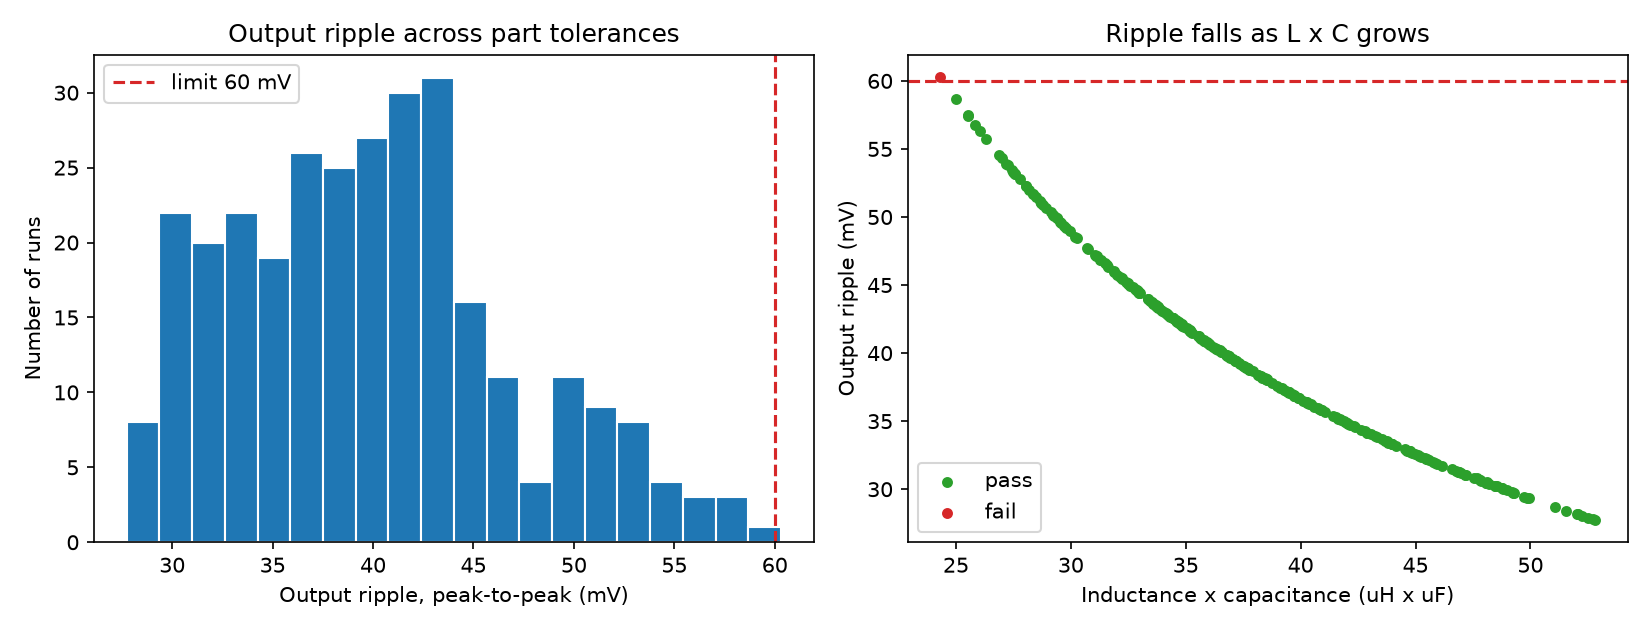

The file beside this chart, header and first rows:
run, L_uH, C_uF, esr_mOhm, dcr_mOhm, ron_mOhm, vout_avg_V, vout_pp_mV, il_peak_A, il_valley_A, efficiency_pct, passed
0, 8.111, 3.971, 4.583, 23.86, 8.171, 4.941, 45.53, 2.337, 1.616, 98.68, 1
1, 8.699, 3.478, 5.767, 18.68, 8.146, 4.951, 48.47, 2.317, 1.644, 98.88, 1
2, 10.89, 3.412, 6.631, 16.64, 7.368, 4.956, 39.43, 2.251, 1.714, 98.98, 1
3, 10.04, 4.67, 4.812, 22.67, 11.02, 4.941, 31.25, 2.267, 1.686, 98.68, 1
4, 8.144, 3.136, 6.759, 17.27, 12.49, 4.95, 57.39, 2.339, 1.621, 98.86, 1
5, 9.462, 4.198, 6.556, 21.94, 7.778, 4.945, 36.93, 2.287, 1.669, 98.76, 1
6, 9.641, 4.494, 6.748, 23.04, 11.58, 4.94, 33.85, 2.279, 1.673, 98.66, 1
7, 8.399, 3.481, 4.160, 17.74, 11.6, 4.95, 50.13, 2.328, 1.632, 98.86, 1
8, 10.63, 3.196, 4.835, 18.54, 8.223, 4.951, 43.11, 2.256, 1.706, 98.89, 1
9, 8.22, 3.743, 3.301, 20.51, 10.12, 4.946, 47.65, 2.334, 1.623, 98.78, 1
10, 9.299, 3.635, 5.423, 22.95, 10.44, 4.941, 43.35, 2.291, 1.662, 98.68, 1
11, 9.787, 3.84, 2.712, 22.84, 7.337, 4.944, 38.99, 2.276, 1.679, 98.74, 1
12, 9.452, 3.787, 4.848, 19.89, 12.67, 4.945, 40.92, 2.287, 1.669, 98.76, 1
13, 10.06, 4.59, 3.318, 20.53, 7.797, 4.948, 31.74, 2.27, 1.689, 98.82, 1
14, 10.65, 3.306, 4.889, 22.43, 7.897, 4.944, 41.62, 2.252, 1.703, 98.75, 1
15, 11.5, 4.593, 3.406, 17.24, 11.22, 4.951, 27.73, 2.235, 1.727, 98.89, 1
16, 8.883, 3.191, 2.508, 23.45, 10, 4.94, 51.71, 2.305, 1.647, 98.67, 1
17, 10.3, 4.584, 4.609, 22.91, 11.71, 4.94, 31.03, 2.26, 1.692, 98.66, 1
18, 10.49, 3.639, 4.641, 17.87, 10.87, 4.951, 38.38, 2.259, 1.702, 98.88, 1
19, 8.916, 4.254, 5.206, 21.03, 7.570, 4.947, 38.66, 2.307, 1.651, 98.8, 1
20, 7.784, 3.125, 3.123, 21.86, 9.711, 4.944, 60.31, 2.354, 1.602, 98.73, 0
21, 11.56, 3.818, 4.991, 21.18, 12.87, 4.942, 33.16, 2.23, 1.724, 98.71, 1
22, 8.938, 4.177, 3.998, 16.58, 8.839, 4.955, 39.26, 2.309, 1.655, 98.96, 1
23, 8.999, 4.1, 2.907, 16.5, 8.099, 4.956, 39.72, 2.307, 1.657, 98.97, 1
24, 11.25, 4.378, 4.551, 17.78, 12.32, 4.95, 29.74, 2.24, 1.72, 98.86, 1
25, 10.05, 3.359, 5.834, 16.84, 7.509, 4.955, 43.4, 2.273, 1.691, 98.97, 1
26, 9.611, 3.746, 4.014, 19.88, 9.447, 4.948, 40.7, 2.283, 1.675, 98.82, 1
27, 10.79, 4.077, 6.067, 21.9, 12.97, 4.941, 33.31, 2.247, 1.706, 98.68, 1
28, 7.896, 3.165, 6.444, 20.61, 12.17, 4.944, 58.67, 2.348, 1.607, 98.74, 1
29, 10.53, 4.424, 2.570, 23.25, 7.795, 4.943, 31.46, 2.255, 1.699, 98.71, 1
30, 9.233, 3.769, 3.578, 19.92, 7.520, 4.949, 42.12, 2.297, 1.663, 98.85, 1
31, 8.131, 3.504, 3.918, 19.59, 9.896, 4.948, 51.46, 2.339, 1.619, 98.82, 1
32, 10.35, 3.467, 5.462, 17.02, 11.11, 4.952, 40.83, 2.263, 1.698, 98.9, 1
33, 11.4, 4.135, 4.935, 23.63, 11.87, 4.938, 31.06, 2.232, 1.719, 98.63, 1
34, 8.584, 3.195, 5.340, 21.38, 8.195, 4.946, 53.48, 2.319, 1.637, 98.78, 1
35, 10.23, 3.501, 2.869, 23.84, 9.557, 4.94, 40.91, 2.262, 1.69, 98.66, 1
36, 8.937, 3.594, 3.936, 23.48, 9.714, 4.941, 45.63, 2.304, 1.649, 98.67, 1
37, 10.66, 3.523, 3.304, 16.68, 8.827, 4.955, 38.99, 2.256, 1.708, 98.96, 1
38, 10.59, 4.26, 6.230, 20.83, 11.08, 4.945, 32.5, 2.254, 1.702, 98.75, 1
39, 8.628, 4.044, 5.917, 19.9, 10.23, 4.947, 42.02, 2.318, 1.64, 98.8, 1
40, 11.01, 4.53, 4.024, 22.03, 9.494, 4.944, 29.38, 2.243, 1.712, 98.73, 1
41, 10.34, 4.213, 6.881, 16.36, 11.63, 4.953, 33.66, 2.264, 1.699, 98.92, 1
42, 10.43, 3.579, 3.178, 21.27, 8.790, 4.946, 39.23, 2.259, 1.698, 98.78, 1
43, 10.97, 3.626, 2.589, 20.89, 10.61, 4.945, 36.83, 2.244, 1.712, 98.76, 1
44, 9.444, 3.312, 4.367, 18.99, 11.69, 4.948, 46.83, 2.289, 1.67, 98.81, 1
45, 10.73, 3.498, 5.842, 17, 9.036, 4.954, 39.03, 2.254, 1.709, 98.94, 1
46, 11.19, 4.063, 7.231, 21.49, 7.191, 4.946, 32.25, 2.24, 1.718, 98.79, 1
47, 8.176, 4.26, 5.043, 16.38, 7.010, 4.957, 42.12, 2.341, 1.625, 98.99, 1
48, 11.08, 3.582, 3.182, 18.7, 11.74, 4.948, 36.88, 2.243, 1.716, 98.83, 1
49, 9.31, 3.657, 5.487, 16.22, 11.88, 4.953, 43.03, 2.295, 1.667, 98.92, 1
50, 9.643, 4.372, 2.584, 18.46, 11.28, 4.949, 34.73, 2.283, 1.677, 98.84, 1
51, 8.347, 4.615, 6.590, 18, 7.144, 4.953, 38.12, 2.332, 1.631, 98.93, 1
52, 10.49, 3.252, 4.112, 20.95, 8.539, 4.946, 42.93, 2.257, 1.7, 98.79, 1
53, 8.913, 3.231, 3.009, 21.47, 12.69, 4.942, 50.87, 2.305, 1.649, 98.7, 1
54, 11.17, 4.304, 3.246, 21.66, 10.35, 4.944, 30.47, 2.239, 1.716, 98.73, 1
55, 8.849, 3.893, 6.643, 19.28, 9.580, 4.949, 42.57, 2.31, 1.649, 98.84, 1
56, 9.963, 3.783, 7.032, 22.03, 12.83, 4.941, 38.88, 2.27, 1.683, 98.68, 1
57, 9.332, 4.108, 3.423, 21.28, 12.81, 4.942, 38.2, 2.29, 1.664, 98.71, 1
58, 10.16, 4.306, 7.490, 20.27, 8.502, 4.948, 33.54, 2.267, 1.692, 98.82, 1
59, 8.543, 3.229, 6.802, 22.23, 11.33, 4.942, 53.15, 2.319, 1.634, 98.69, 1
... 240 more rows
